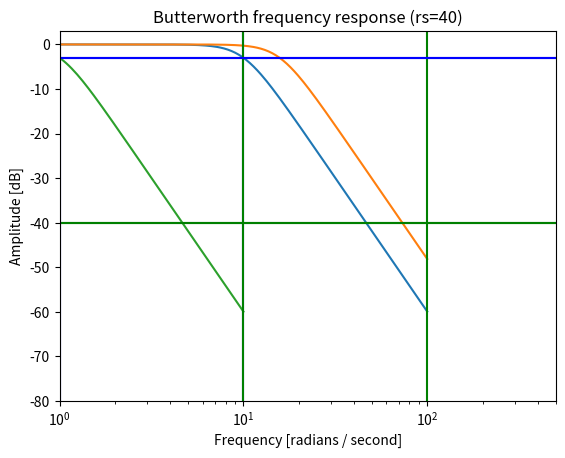

The script that saved this image:
from scipy import signal
import matplotlib.pyplot as plt
import numpy as np

"""
dictionary = {"A": 0, "B": 1, "C": 2}
for key in dictionary:
    print(key, " : ", dictionary[key])
"""
N, Wn = signal.buttord(10, 100, 3, 40, analog=True)
z, p, k = signal.butter(N, Wn, 'low', analog=True, output='zpk')
w, h = signal.freqs_zpk(z, p, k)
h = 20 * np.log10(abs(h))

i = [abs(j+40) for j in h]
wa = w[i.index(min(i))]

plt.semilogx(w, h)
denorm = (wa*(1-0.5)+100*0.5)/wa
z = z * denorm
p = p*denorm
k = k*((denorm)**(len(p)-len(z)))
w, h = signal.freqs_zpk(z, p, k)
h = 20 * np.log10(abs(h))
plt.semilogx(w, h)

plt.title('Butterworth frequency response (rs=40)')
plt.xlabel('Frequency [radians / second]')
plt.ylabel('Amplitude [dB]')
plt.margins(0, 0.1)
plt.grid(which='both', axis='both')
plt.axvline(100, color='green')  # cutoff frequency
plt.axhline(-40, color='green')  # rs
plt.axvline(10, color='blue')  # cutoff frequency
plt.axhline(-3, color='blue')  # rs
plt.axis([1, 500, -80, 3])
plt.show()

z, p, k = signal.buttap(N)
w, h = signal.freqs_zpk(z, p, k)

plt.semilogx(w, 20 * np.log10(abs(h)))
plt.title('Butterworth frequency response (rs=40)')
plt.xlabel('Frequency [radians / second]')
plt.ylabel('Amplitude [dB]')
plt.margins(0, 0.1)
plt.grid(which='both', axis='both')
plt.axvline(10, color='green')  # cutoff frequency
plt.axhline(-40, color='green')  # rs
plt.axvline(1, color='blue')  # cutoff frequency
plt.axhline(-3, color='blue')  # rs
plt.show()
